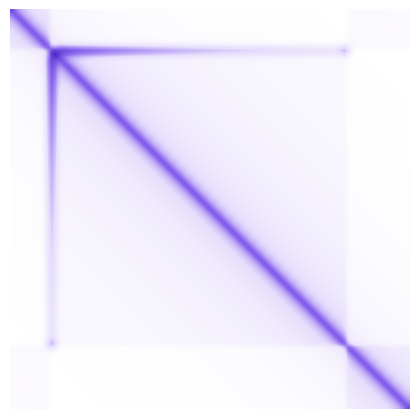

Reproduce this figure in Python. (Note: this script raises an exception after producing the figure.)
"""Cartoon Hi-C map with a stripe: one leg rests at a CTCF site, the other sweeps along the row; averaged over many loadings."""
import numpy as np
from scipy.ndimage import gaussian_filter
import matplotlib
matplotlib.use("Agg")
import matplotlib.pyplot as plt
from matplotlib.colors import LinearSegmentedColormap

N, A, B = 120, 12, 100                                   # bins, fixed anchor (forward CTCF), far boundary (reverse CTCF)
rng = np.random.default_rng(3)
i, j = np.meshgrid(np.arange(N), np.arange(N))
M = (np.abs(i - j) + 1.0) ** -0.75
M = np.where(((i >= A) & (i <= B)) == ((j >= A) & (j <= B)), M, 0.35 * M)       # weaker contacts across the domain edges
S = np.zeros((N, N))
for _ in range(4000):                                    # one-sided extrusion: the right leg moves until it stops or the ring unloads
    life = rng.exponential(55)
    x = min(A + 1 + int(rng.uniform(0, 2)), B)
    for _ in range(int(min(life, B - A))):
        S[A, x] += 1                                     # contact (A, x) while the loop has this size
        x += 1
        if x >= B:
            S[A, B] += 6                                 # the leg that reaches the reverse CTCF stays there
            break
S = S + S.T
M = M / M.max() * 0.8
S[A, B] = 1.2 * S[A, A + 1:B].max()                     # bright end where the leg stalls at the reverse CTCF
M += 0.55 * gaussian_filter(S, 1.0) / gaussian_filter(S, 1.0).max()
M = gaussian_filter(M, 0.6)
cmap = LinearSegmentedColormap.from_list("ls", ["#ffffff", "#e6defc", "#8f6cf0", "#4a24c4"])
fig = plt.figure(figsize=(4, 4), dpi=300)
ax = fig.add_axes([0, 0, 1, 1])
ax.imshow(np.clip(M, 0, 1) ** 0.6, cmap=cmap, interpolation="bilinear")
ax.axis("off")
fig.savefig(__file__.replace("stripe_map.py", "stripe_map.png"), facecolor="white")
